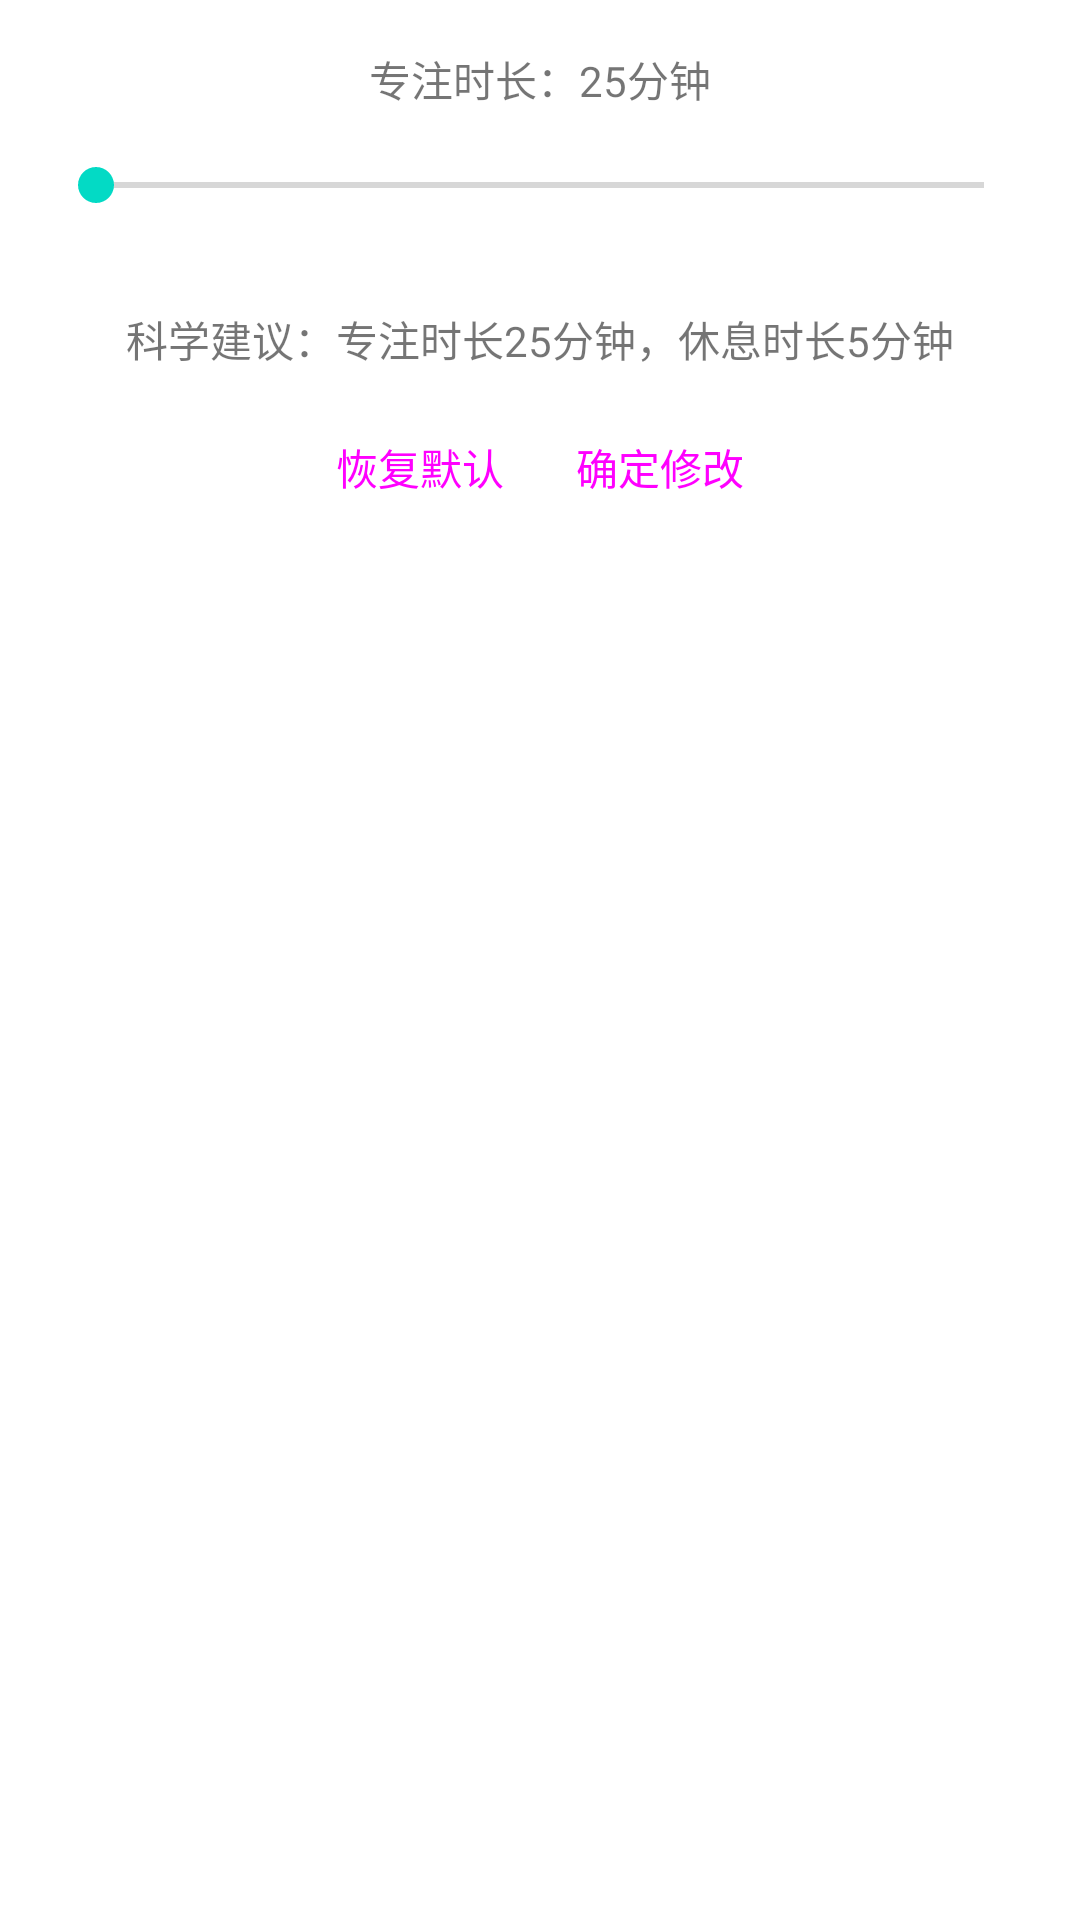

This screen was rendered from an Android layout file. Write that file and the resources it references.
<!-- AndroidManifest.xml: application theme Theme.Exam -->
<!-- res/layout/dialog_focus_time_picker.xml -->
<?xml version="1.0" encoding="utf-8"?>
<LinearLayout xmlns:android="http://schemas.android.com/apk/res/android"
    android:layout_width="match_parent"
    android:layout_height="wrap_content"
    android:orientation="vertical"
    android:padding="16dp">

    <TextView
        android:id="@+id/dialog_text_focus_duration"
        android:layout_width="wrap_content"
        android:layout_height="wrap_content"
        android:text="专注时长：25分钟"
        android:layout_gravity="center_horizontal" />

    <SeekBar
        android:id="@+id/dialog_seek_bar_focus_duration"
        android:layout_width="match_parent"
        android:layout_height="wrap_content"
        android:min="1"
        android:max="120"
        android:layout_marginTop="16dp"
        android:layout_marginBottom="16dp" />

    <TextView
        android:layout_width="wrap_content"
        android:layout_height="wrap_content"
        android:layout_gravity="center_horizontal"
        android:text="@string/science_of_25_minutes"
        android:layout_marginTop="16dp"
        android:layout_marginBottom="16dp" />

    <LinearLayout
        android:layout_width="match_parent"
        android:layout_height="wrap_content"
        android:orientation="horizontal"
        android:gravity="center_horizontal">

        <Button
            android:id="@+id/btnResetDefault"
            style="@style/Widget.Material3.Button.TextButton"
            android:layout_width="wrap_content"
            android:layout_height="wrap_content"
            android:minWidth="0dp"
            android:minHeight="0dp"
            android:text="恢复默认"
            android:textSize="14sp" />

        <Button
            android:id="@+id/btnConfirm"
            style="@style/Widget.Material3.Button.TextButton"
            android:layout_width="wrap_content"
            android:layout_height="wrap_content"
            android:minWidth="0dp"
            android:minHeight="0dp"
            android:text="确定修改"
            android:textSize="14sp" />
    </LinearLayout>
</LinearLayout>
<!-- resources referenced by this layout -->
<resources>
  <string name="science_of_25_minutes">科学建议：专注时长25分钟，休息时长5分钟</string>
  <style name="Theme.Exam" parent="Theme.MaterialComponents.DayNight.DarkActionBar">
          
          <item name="colorPrimary">@color/deep_green</item>
          <item name="colorPrimaryVariant">@color/deep_green</item>
          <item name="colorOnPrimary">@color/white</item>
          
          <item name="colorSecondary">@color/teal_200</item>
          <item name="colorSecondaryVariant">@color/teal_700</item>
          <item name="colorOnSecondary">@color/black</item>
          
          <item name="android:statusBarColor">?attr/colorPrimaryVariant</item>
          
      </style>
  <color name="deep_green">#11AAAB</color>
  <color name="white">#FFFFFFFF</color>
  <color name="teal_200">#FF03DAC5</color>
  <color name="teal_700">#FF018786</color>
  <color name="black">#FF000000</color>
</resources>
